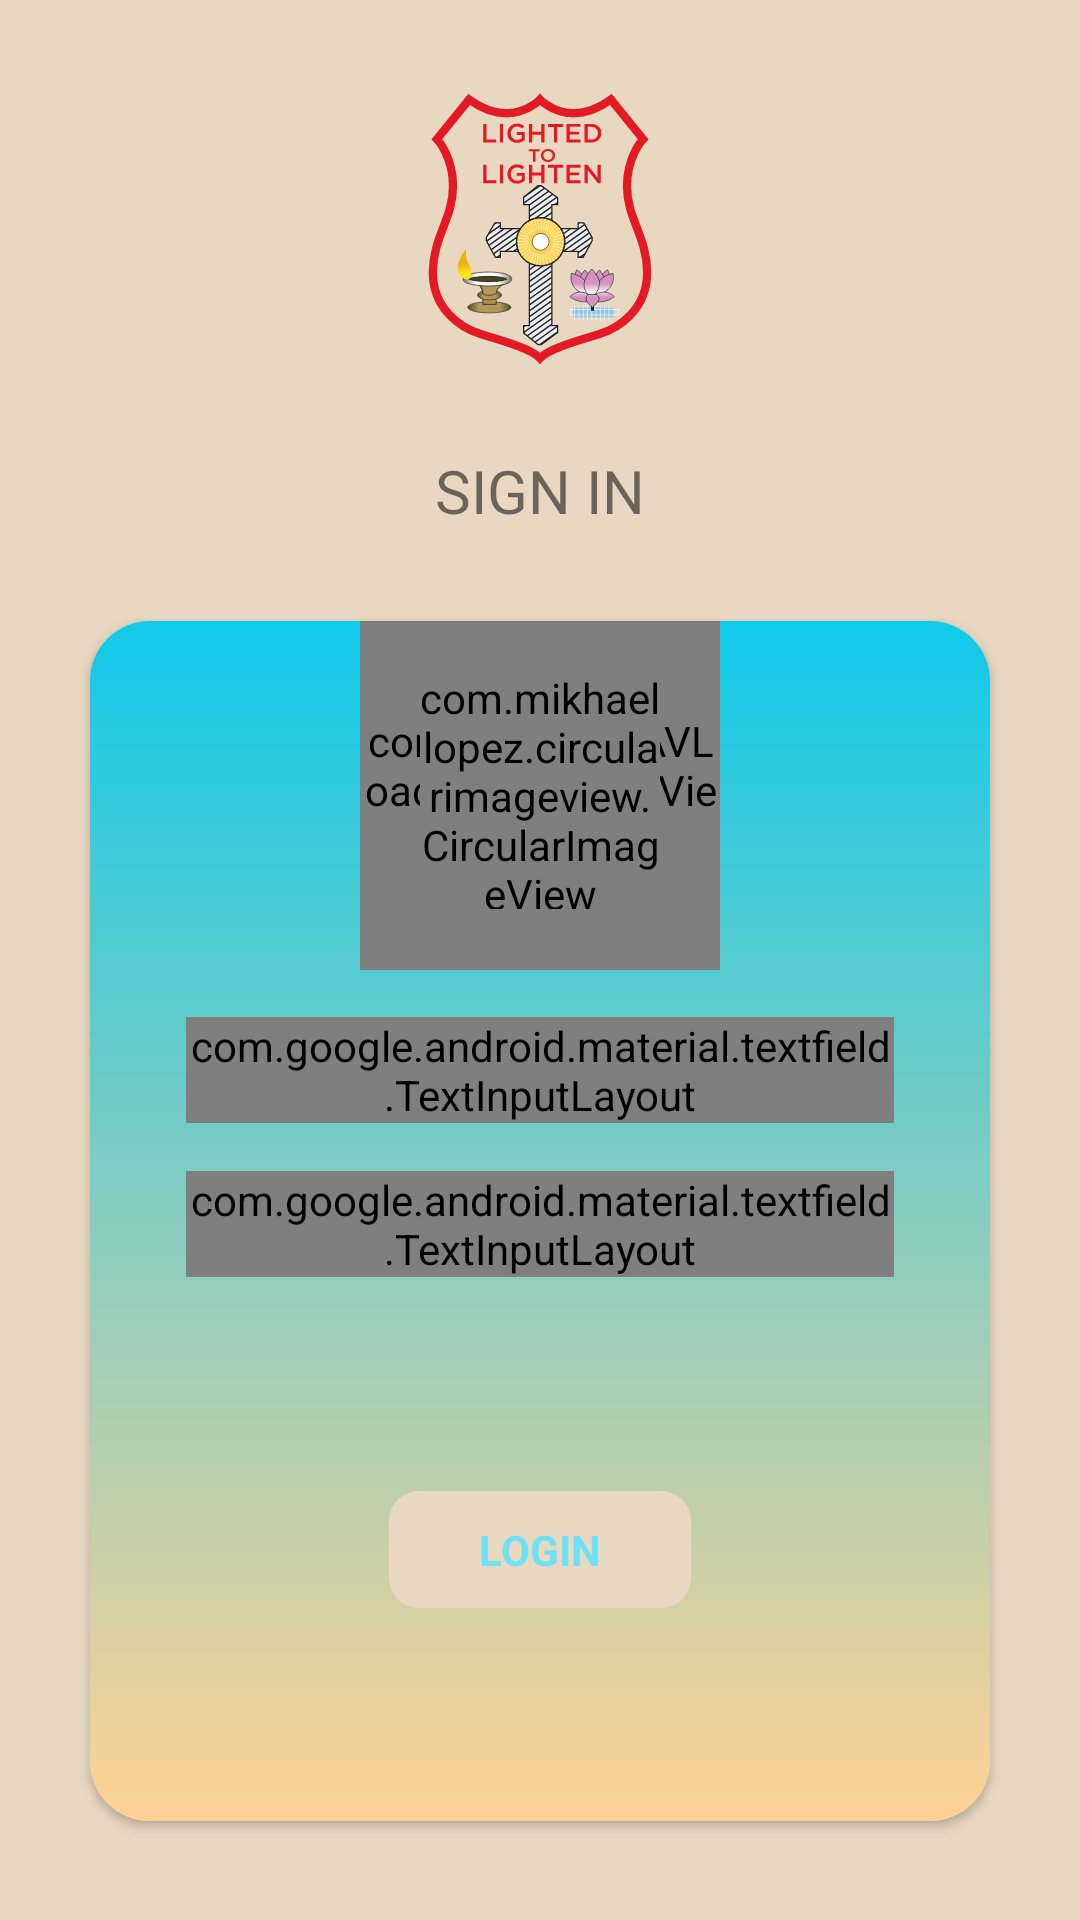

This screen was rendered from an Android layout file. Write that file and the resources it references.
<!-- AndroidManifest.xml: application theme AppTheme -->
<!-- res/layout/activity_login.xml -->
<?xml version="1.0" encoding="utf-8"?>
<androidx.constraintlayout.widget.ConstraintLayout xmlns:android="http://schemas.android.com/apk/res/android"
    android:id="@+id/root_view"
    xmlns:app="http://schemas.android.com/apk/res-auto"
    xmlns:tools="http://schemas.android.com/tools"
    android:layout_width="match_parent"
    android:layout_height="match_parent"
    android:background="@color/colorPrimaryLight"
    tools:context=".view.modules.login.LoginFragment">

    <LinearLayout
        android:id="@+id/linearLayout"
        android:layout_width="0dp"
        android:layout_height="0dp"
        android:gravity="center"
        android:orientation="horizontal"
        app:layout_constraintBottom_toTopOf="@+id/guideline"
        app:layout_constraintEnd_toEndOf="parent"
        app:layout_constraintHorizontal_bias="1.0"
        app:layout_constraintStart_toStartOf="parent"
        app:layout_constraintTop_toTopOf="parent"
        app:layout_constraintVertical_bias="0.0">

    </LinearLayout>

    <ImageView
        android:id="@+id/imageView"
        android:layout_width="wrap_content"
        android:layout_height="@dimen/dimen_150"
        android:adjustViewBounds="true"
        android:src="@drawable/ic_marthoma"
        app:layout_constraintEnd_toEndOf="parent"
        app:layout_constraintStart_toStartOf="parent"
        app:layout_constraintTop_toTopOf="parent" />

    <TextView
        android:id="@+id/textView"
        android:layout_width="match_parent"
        android:layout_height="wrap_content"
        android:gravity="center"
        android:text="SIGN IN"
        android:textSize="20sp"
        app:layout_constraintTop_toBottomOf="@+id/imageView" />

    <androidx.cardview.widget.CardView
        android:layout_width="0dp"
        android:layout_height="400dp"
        android:layout_margin="@dimen/dimen_30"
        app:cardCornerRadius="@dimen/dimen_20"
        app:layout_constraintEnd_toEndOf="parent"
        app:layout_constraintStart_toStartOf="parent"
        android:elevation="@dimen/dimen_20"
        app:layout_constraintTop_toBottomOf="@+id/textView" >
        <androidx.constraintlayout.widget.ConstraintLayout
            android:layout_width="match_parent"
            android:layout_height="match_parent"

            android:background="@drawable/dashboard_bg_gradient">
            <com.wang.avi.AVLoadingIndicatorView
                android:id="@+id/avi"
                style="@style/AVLoadingIndicatorView"
                android:layout_width="@dimen/dimen_120"
                android:layout_height="@dimen/dimen_120"
                android:visibility="visible"
                app:indicatorColor="#1332E1"
                app:indicatorName="BallScaleMultipleIndicator"
                app:layout_constraintBottom_toBottomOf="@+id/circularImageView"
                app:layout_constraintEnd_toEndOf="@+id/circularImageView"
                app:layout_constraintStart_toStartOf="@+id/circularImageView"
                app:layout_constraintTop_toTopOf="@+id/circularImageView" />

            <com.mikhaellopez.circularimageview.CircularImageView
                android:id="@+id/circularImageView"
                android:layout_width="@dimen/dimen_80"
                android:layout_height="@dimen/dimen_80"
                android:layout_marginTop="16dp"
                android:src="@drawable/ic_god"
                app:civ_border_color="#3f51b5"
                app:civ_border_width="2dp"
                app:civ_shadow="true"
                app:civ_shadow_color="#3f51b5"
                app:civ_shadow_radius="5dp"
                app:layout_constraintEnd_toEndOf="parent"
                app:layout_constraintStart_toStartOf="parent"
                app:layout_constraintTop_toTopOf="parent" />

            <com.google.android.material.textfield.TextInputLayout
                android:id="@+id/til_phone"
                style="@style/Widget.MaterialComponents.TextInputLayout.OutlinedBox.Dense"
                android:layout_width="match_parent"
                android:layout_height="wrap_content"
                android:layout_marginStart="32dp"
                android:layout_marginTop="16dp"
                android:layout_marginEnd="32dp"
                android:hint="Phone Number"
                android:textColorHint="@color/colorPrimary"
                app:boxCornerRadiusBottomEnd="@dimen/dimen_8"
                app:boxCornerRadiusBottomStart="@dimen/dimen_8"
                app:boxCornerRadiusTopEnd="@dimen/dimen_8"
                app:boxCornerRadiusTopStart="@dimen/dimen_8"
                app:boxStrokeColor="@color/colorPrimary"
                app:elevation="@dimen/dimen_8"
                app:hintAnimationEnabled="false"
                app:hintEnabled="true"
                app:layout_constraintEnd_toEndOf="parent"
                app:layout_constraintStart_toStartOf="parent"
                app:layout_constraintTop_toBottomOf="@+id/avi">

                <com.google.android.material.textfield.TextInputEditText
                    android:id="@+id/et_phone"
                    style="@style/AppTheme.Text.Small"
                    android:layout_width="match_parent"
                    android:layout_height="match_parent"
                    android:digits="1234567890"
                    android:background="@drawable/login_et"
                    android:inputType="phone"
                    android:textColor="#222222"

                    android:textColorHint="@color/grey_300" />

            </com.google.android.material.textfield.TextInputLayout>

            <com.google.android.material.textfield.TextInputLayout
                android:id="@+id/til_pass"
                style="@style/Widget.MaterialComponents.TextInputLayout.OutlinedBox.Dense"
                android:layout_width="match_parent"
                android:layout_height="wrap_content"
                android:layout_marginStart="32dp"
                android:layout_marginTop="16dp"
                android:layout_marginEnd="32dp"
                android:hint="Password"
                android:textColorHint="@color/colorPrimary"
                app:boxCornerRadiusBottomEnd="@dimen/dimen_8"
                app:boxCornerRadiusBottomStart="@dimen/dimen_8"
                app:boxCornerRadiusTopEnd="@dimen/dimen_8"
                app:boxCornerRadiusTopStart="@dimen/dimen_8"
                app:boxStrokeColor="@color/colorPrimary"
                app:elevation="@dimen/dimen_8"
                app:hintAnimationEnabled="false"
                app:hintEnabled="true"
                app:layout_constraintEnd_toEndOf="parent"
                app:layout_constraintStart_toStartOf="parent"
                app:layout_constraintTop_toBottomOf="@+id/til_phone">

                <com.google.android.material.textfield.TextInputEditText
                    android:id="@+id/et_pass"
                    style="@style/AppTheme.Text.Small"
                    android:layout_width="match_parent"
                    android:layout_height="match_parent"
                    android:background="@drawable/login_et"
                    android:inputType="textPassword"

                    android:textColorHint="@color/grey_300" />

            </com.google.android.material.textfield.TextInputLayout>

            <TextView
                android:id="@+id/login_btn"
                android:layout_width="wrap_content"
                android:layout_height="wrap_content"
                android:background="@drawable/login_et"
                android:text="LOGIN"
                android:textStyle="bold"
                android:textColor="@color/colorPrimary"
                android:paddingLeft="@dimen/dimen_30"
                android:paddingRight="@dimen/dimen_30"
                android:paddingTop="@dimen/dimen_10"
                android:paddingBottom="@dimen/dimen_10"
                app:layout_constraintBottom_toBottomOf="parent"
                app:layout_constraintEnd_toEndOf="parent"
                app:layout_constraintStart_toStartOf="parent"
                app:layout_constraintTop_toBottomOf="@+id/til_pass" />



            



        </androidx.constraintlayout.widget.ConstraintLayout>
    </androidx.cardview.widget.CardView>

    <androidx.constraintlayout.widget.Guideline
        android:id="@+id/guideline"
        android:layout_width="match_parent"
        android:layout_height="match_parent"
        android:orientation="horizontal"
        app:layout_constraintGuide_percent="0.6"/>

</androidx.constraintlayout.widget.ConstraintLayout>
<!-- resources referenced by this layout -->
<resources>
  <color name="colorPrimary">#70e1f5</color>
  <color name="colorPrimaryLight">#E8D8C2</color>
  <color name="grey_300">#979291</color>
  <dimen name="dimen_10">10dp</dimen>
  <dimen name="dimen_120">120dp</dimen>
  <dimen name="dimen_150">150dp</dimen>
  <dimen name="dimen_20">20dp</dimen>
  <dimen name="dimen_30">30dp</dimen>
  <dimen name="dimen_8">8dp</dimen>
  <dimen name="dimen_80">80dp</dimen>
  <!-- drawable dashboard_bg_gradient (drawable) -->
  <?xml version="1.0" encoding="utf-8"?>
  <shape xmlns:android="http://schemas.android.com/apk/res/android"
      android:shape="rectangle">
      <gradient
          android:angle="-135"
          android:startColor="#10C9EA"
          android:endColor="#ffd194">
  
  
      </gradient>
  
  </shape>
  <!-- drawable ic_god: vector/xml drawable (drawable, 11783 chars, omitted) -->
  <!-- drawable ic_marthoma: vector/xml drawable (drawable, 65217 chars, omitted) -->
  <!-- drawable login_et (drawable) -->
  <?xml version="1.0" encoding="utf-8"?>
  <shape xmlns:android="http://schemas.android.com/apk/res/android"
      android:shape="rectangle">
      <solid
          android:color="@color/colorPrimaryLight">
      </solid>
  <corners
      android:radius="@dimen/dimen_10"/>
  </shape>
  <style name="AppTheme.Text.Small" parent="TextAppearance.AppCompat.Small">
          <item name="android:fontFamily">@font/exosoftsemibold</item>
      </style>
  <style name="AppTheme" parent="Theme.AppCompat.Light.NoActionBar">
          
          <item name="android:windowNoTitle">true</item>
          <item name="android:windowFullscreen">true</item>
          <item name="colorPrimary">@color/colorPrimary</item>
          <item name="colorPrimaryDark">@color/colorPrimaryDark</item>
          <item name="colorAccent">@color/colorAccent</item>
      </style>
  <color name="colorPrimaryDark">#ffd194</color>
  <color name="colorAccent">#E68080</color>
</resources>
